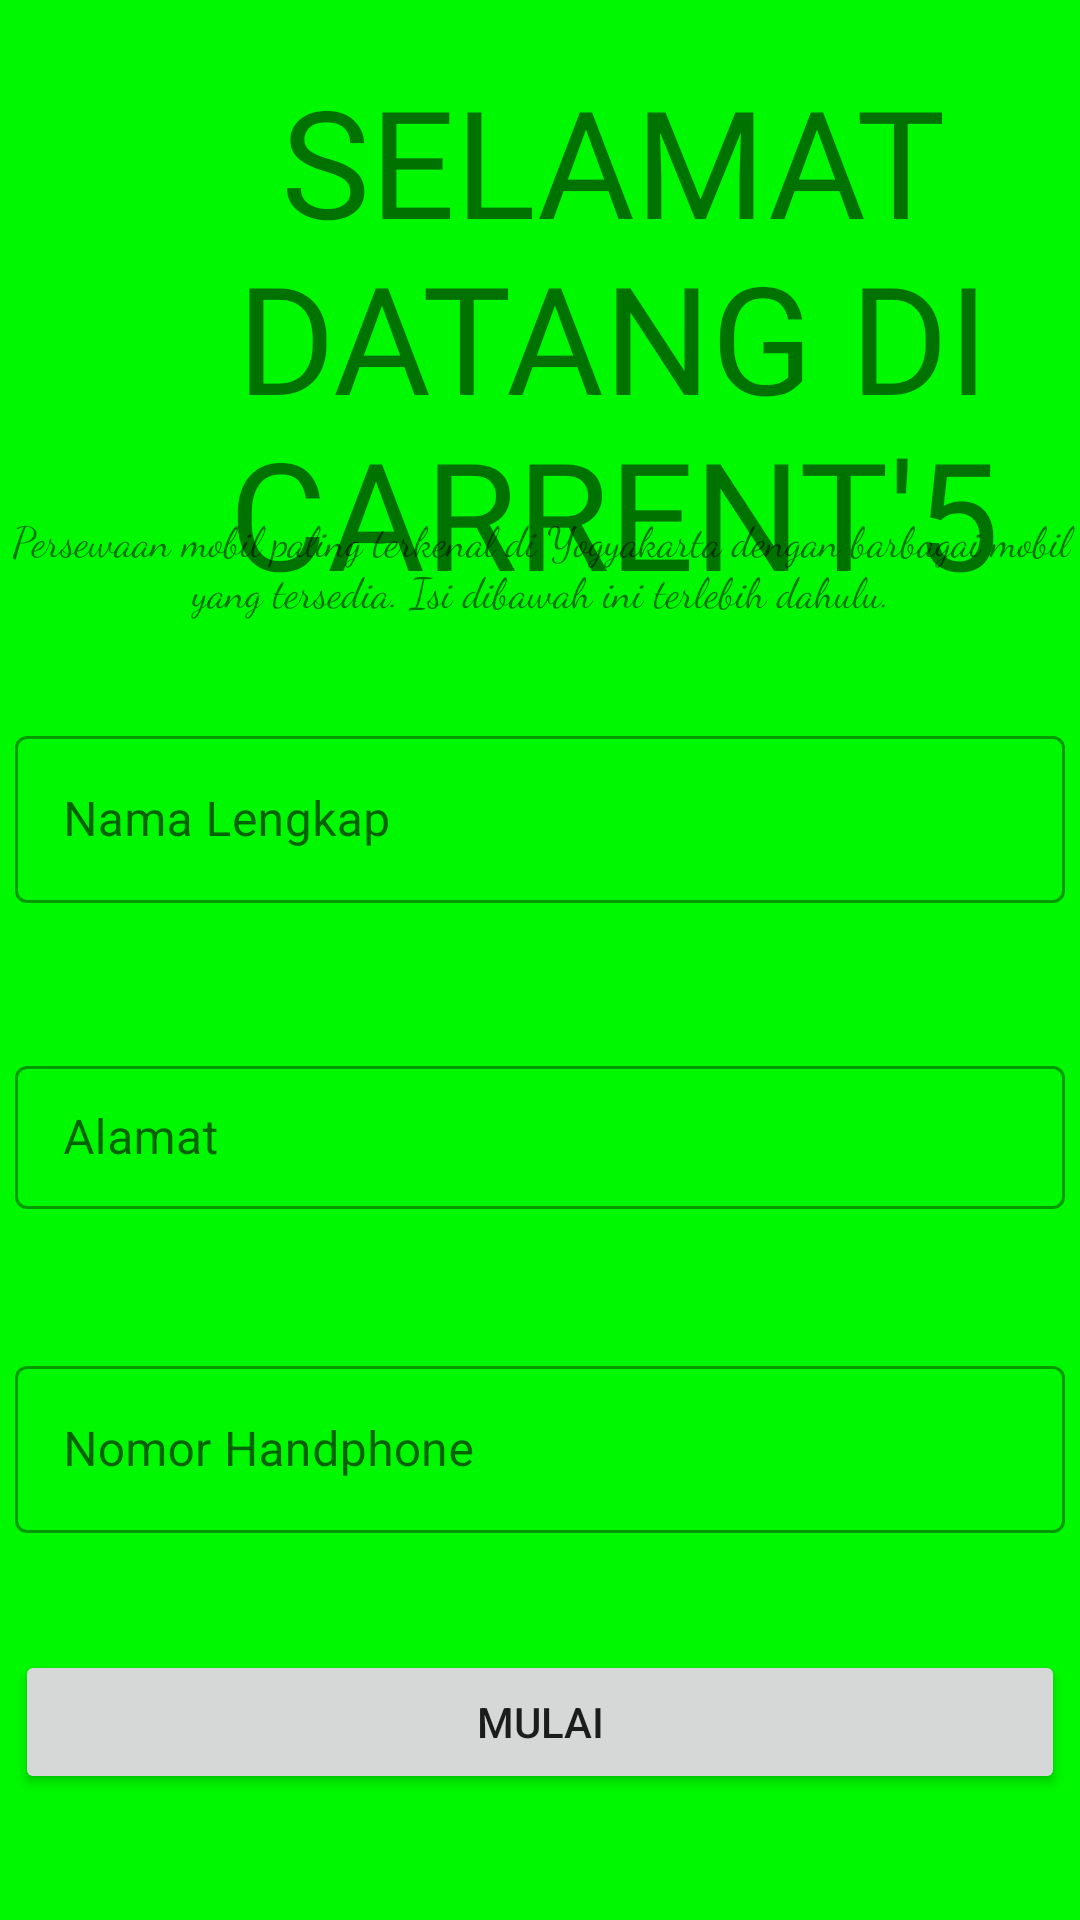

Android layout source for this screen:
<!-- AndroidManifest.xml: application theme AppTheme -->
<!-- res/layout/activity_main.xml -->
<?xml version="1.0" encoding="utf-8"?>
<FrameLayout
    xmlns:android="http://schemas.android.com/apk/res/android"
    xmlns:app="http://schemas.android.com/apk/res-auto"
    xmlns:tools="http://schemas.android.com/tools"
    android:layout_width="match_parent"
    android:layout_height="match_parent"
    android:orientation="vertical"
    android:id="@+id/frameFragment"
    tools:context=".MainActivity"
    android:background="#00F800">

    <FrameLayout

        android:id="@+id/containerMain"
        android:layout_width="match_parent"
        android:layout_height="match_parent">


        <TextView
            android:id="@+id/txtHello"
            android:layout_width="409dp"
            android:layout_height="wrap_content"
            android:fontFamily="@font/bangers"
            android:text="@string/judul"
            android:textAlignment="center"
            android:layout_marginTop="20dp"
            android:textSize="50sp" />

        <TextView
            android:id="@+id/txtHi"
            android:layout_width="match_parent"
            android:layout_height="wrap_content"
            android:layout_marginTop="170dp"
            android:fontFamily="cursive"
            android:text="@string/perkenalan"
            android:textAlignment="center" />

        <com.google.android.material.textfield.TextInputLayout
            android:id="@+id/inputAlamat_layout"
            android:layout_width="350dp"
            android:layout_height="wrap_content"
            android:layout_gravity="center_horizontal"
            android:layout_marginTop="350dp"
            style="@style/Widget.MaterialComponents.TextInputLayout.OutlinedBox.Dense"
            >

            <com.google.android.material.textfield.TextInputEditText
                android:id="@+id/inputAlamat"
                android:layout_width="match_parent"
                android:layout_height="wrap_content"
                android:hint="@string/alamat"
                android:inputType="text"
                android:autofillHints=""/>
        </com.google.android.material.textfield.TextInputLayout>

        <com.google.android.material.textfield.TextInputLayout
            android:id="@+id/inputNama_layout"
            android:layout_width="350dp"
            android:layout_height="wrap_content"
            android:layout_gravity="center_horizontal"
            android:layout_marginTop="240dp"
            style="@style/Widget.MaterialComponents.TextInputLayout.OutlinedBox"
           >

            <com.google.android.material.textfield.TextInputEditText
                android:id="@+id/inputNama"
                android:layout_width="match_parent"
                android:layout_height="wrap_content"
                android:autofillHints=""
                android:hint="@string/nama_lengkap"
                android:inputType="text" />
        </com.google.android.material.textfield.TextInputLayout>

        <com.google.android.material.textfield.TextInputLayout
            android:id="@+id/inputNo_layout"
            android:layout_width="350dp"
            android:layout_height="wrap_content"
            android:layout_gravity="center_horizontal"
            android:layout_marginTop="450dp"
            style="@style/Widget.MaterialComponents.TextInputLayout.OutlinedBox"
            >

            <com.google.android.material.textfield.TextInputEditText
                android:id="@+id/inputNoHp"
                android:layout_width="match_parent"
                android:layout_height="wrap_content"
                android:hint="@string/no_hp"
                android:autofillHints=""
                android:inputType="number"/>
        </com.google.android.material.textfield.TextInputLayout>

        <Button
            android:id="@+id/btnMulai"
            android:layout_width="350dp"
            android:layout_height="wrap_content"
            android:layout_gravity="center_horizontal"
            android:layout_marginTop="550dp"
            android:text="@string/mulai" />

    </FrameLayout>

</FrameLayout>
<!-- resources referenced by this layout -->
<resources>
  <string name="alamat">Alamat</string>
  <string name="judul">SELAMAT DATANG DI CARRENT\'5</string>
  <string name="mulai">MULAI</string>
  <string name="nama_lengkap">Nama Lengkap</string>
  <string name="no_hp">Nomor Handphone</string>
  <string name="perkenalan">Persewaan mobil paling terkenal di Yogyakarta dengan barbagai mobil yang tersedia. Isi dibawah ini terlebih dahulu.</string>
  <style name="AppTheme" parent="Theme.MaterialComponents.Light">
          
          <item name="colorPrimary">#6E3E3E</item>
          <item name="colorPrimaryDark">#6E3E3E</item>
          <item name="colorAccent">@color/colorAccent</item>
      </style>
  <!-- not gathered from this repository: default colours our renderer supplied (Android Studio template values) -->
  <color name="colorAccent">#FF03DAC5</color>
</resources>
